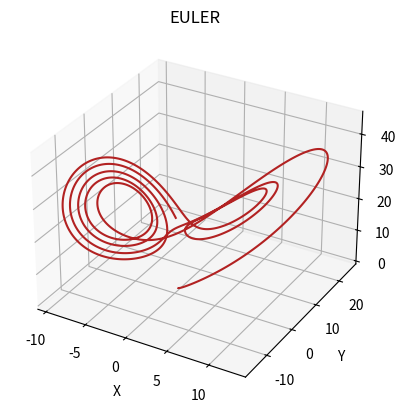

The script that saved this image:
# -*- coding: utf-8 -*-

from numpy import*
import matplotlib.pyplot as plt
from mpl_toolkits.mplot3d import axes3d

print('Integración del modelo de Lorentz por el método de Euler.')
print('')
#parámetros
sigma=3
r=26.5
b=1
deltat=0.0001
#número de iteraciones
n=100000
#vectores para almacenar los puntos espaciales
X=[] ; Y=[] ; Z=[] ; T=[]
#condiciones iniciales
x=0 ; y=1 ; z=0 ; t=0 
#sistema de ecuaciones
def f(t,x,y,z): #dx/dt=f
    f=sigma*(y-x)
    return f
def g(t,x,y,z): #dy/dt=g
    g=r*x-y-x*z
    return g
def h(t,x,y,z): #dz/dt=h
    h=x*y-b*z
    return h
 
X.append(x)
Y.append(y)
Z.append(z)
T.append(t)
 
for i in range(n):
    tnew=t+deltat
    xnew=x+deltat*f(t,x,y,z)
    ynew=y+deltat*g(t,x,y,z)
    znew=z+deltat*h(t,x,y,z)
    x=xnew 
    y=ynew
    z=znew
    t=tnew
    X.append(x)
    Y.append(y)
    Z.append(z)  
    T.append(t) 

print('Variables espaciales respecto al tiempo:')
print('')

plt.plot(X,T)
plt.xlabel('t')
plt.ylabel('x')
plt.title('Coordenada x')
plt.show()

plt.figure()
p2=plt.plot(Y,T)
plt.xlabel('t')
plt.ylabel('y')
plt.title('Coordenada y')
plt.show()

plt.figure()
p3=plt.plot(Z,T)
plt.xlabel('t')
plt.ylabel('z')
plt.title('Coordenada z')
plt.show()
 
print('')
print('Gráfico tridimensional: Espacio vs tiempo')
print('')

X=array([X])
Y=array([Y])
Z=array([Z])
T=array([T])
plt.close('all')
fig = plt.figure()
ax = fig.add_subplot(111,projection='3d')
ax.plot_wireframe(X, Y, Z, color='firebrick')
ax.set_title('EULER')
ax.set_xlabel('X')
ax.set_ylabel('Y')
ax.set_zlabel('Z')

